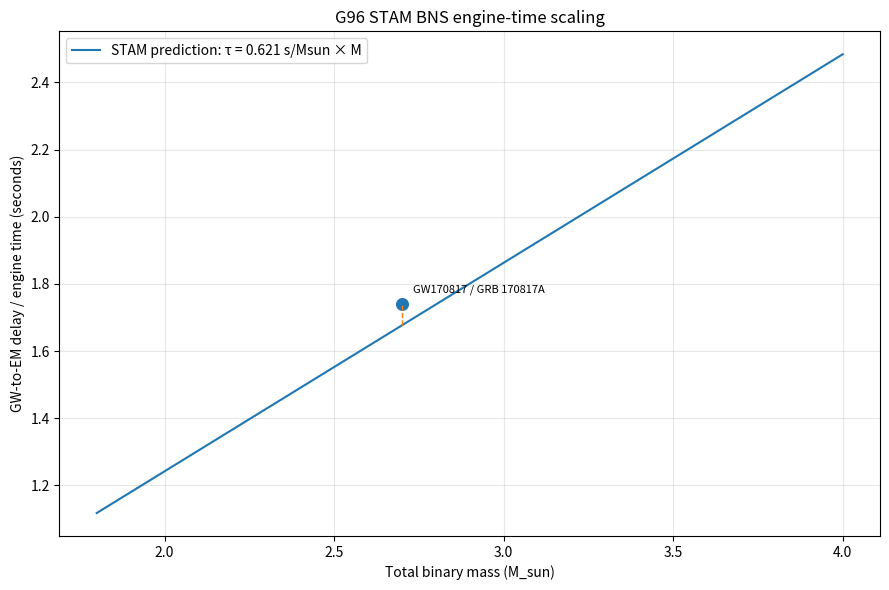

The matplotlib source for this figure:
#!/usr/bin/env python3
"""
G96_BNS_engine_time_scaling.py

STAM / Model-A BNS engine-time scaling test.

Purpose
=======
This script tests the STAM substance-velocity-cap / high-A engine-time
prediction against binary-neutron-star events with electromagnetic counterparts.

Interpretation
==============
The observed GW-to-EM delay is NOT treated as a long-distance propagation-speed
difference between gravitational waves and light.

STAM reading:
    GW and light propagate essentially together after release.
    The observed delay is local engine time near the merger, caused by
    high-A substance dynamics near the critical doughnut / shell threshold.

Locked model inputs
===================
A_0 = 1 / (12 pi)

Threshold equation:
    A_0 = x(1 - x) / (1 + x)

where:
    x = R_s / (2 r_threshold)

Then:
    r_threshold / R_s = 1 / (2x)

Engine time:
    tau_engine = (5/8) * (r_threshold/R_s)^4 * (R_s/c)

Since R_s/c = 2GM/c^3, the prediction is linear in total mass:
    tau_engine = slope * (M_total / M_sun)

Outputs
=======
- Prints the derived constants and event comparison table.
- Writes:
    results/G96_BNS_engine_time_scaling_summary.md
    results/G96_BNS_engine_time_scaling_events.csv
    plots/G96_BNS_engine_time_scaling.png

Usage
=====
Run default built-in GW170817 test:

    python G96_BNS_engine_time_scaling.py

Optionally supply a CSV:

    python G96_BNS_engine_time_scaling.py --events path/to/events.csv

CSV columns:
    event,total_mass_msun,observed_delay_s,delay_uncertainty_s,notes

Only event,total_mass_msun,observed_delay_s are required.
"""

from __future__ import annotations

import argparse
import csv
import math
from pathlib import Path
from typing import List, Dict, Any

import numpy as np
import matplotlib.pyplot as plt


# ---------------------------------------------------------------------
# Constants
# ---------------------------------------------------------------------

G = 6.67430e-11                  # m^3 kg^-1 s^-2
c = 299_792_458.0                # m/s
M_sun = 1.98847e30               # kg

A0 = 1.0 / (12.0 * math.pi)


def solve_threshold_x(A0_value: float = A0):
    """Solve A0 = x(1-x)/(1+x), return physical root(s)."""
    # A0(1+x) = x - x^2
    # x^2 + (A0 - 1)x + A0 = 0
    a = 1.0
    b = A0_value - 1.0
    ccoef = A0_value
    disc = b*b - 4*a*ccoef
    if disc < 0:
        raise ValueError("No real threshold roots.")
    roots = [(-b - math.sqrt(disc)) / (2*a),
             (-b + math.sqrt(disc)) / (2*a)]
    return roots


def choose_outer_threshold_root(roots):
    """Pick the smaller x root, corresponding to larger r/Rs."""
    roots_pos = [r for r in roots if r > 0]
    if not roots_pos:
        raise ValueError("No positive root.")
    return min(roots_pos)


def engine_slope_seconds_per_msun(A0_value: float = A0):
    roots = solve_threshold_x(A0_value)
    x = choose_outer_threshold_root(roots)
    r_over_Rs = 1.0 / (2.0 * x)
    Rs_over_c_per_msun = 2.0 * G * M_sun / c**3
    slope = (5.0 / 8.0) * (r_over_Rs ** 4) * Rs_over_c_per_msun
    return slope, x, r_over_Rs, roots


def predict_delay(total_mass_msun: float, slope: float) -> float:
    return slope * total_mass_msun


DEFAULT_EVENTS = [
    {
        "event": "GW170817 / GRB 170817A",
        "total_mass_msun": 2.70,
        "observed_delay_s": 1.74,
        "delay_uncertainty_s": "",
        "notes": "Canonical BNS + gamma-ray counterpart; observed delay often quoted as ~1.74 s. Total mass rounded to 2.70 Msun for STAM locked test.",
    }
]


def load_events(path: Path | None):
    if path is None:
        return DEFAULT_EVENTS

    rows = []
    with path.open("r", newline="", encoding="utf-8") as f:
        reader = csv.DictReader(f)
        required = {"event", "total_mass_msun", "observed_delay_s"}
        missing = required - set(reader.fieldnames or [])
        if missing:
            raise ValueError(f"CSV missing required columns: {sorted(missing)}")
        for row in reader:
            rows.append(row)
    return rows


def normalize_event(row: Dict[str, Any]):
    return {
        "event": str(row.get("event", "")).strip(),
        "total_mass_msun": float(row.get("total_mass_msun")),
        "observed_delay_s": float(row.get("observed_delay_s")),
        "delay_uncertainty_s": row.get("delay_uncertainty_s", ""),
        "notes": str(row.get("notes", "")).strip(),
    }


def main():
    parser = argparse.ArgumentParser(description="G96 BNS engine-time scaling test")
    parser.add_argument("--events", type=str, default=None,
                        help="Optional CSV of BNS+EM events.")
    parser.add_argument("--outdir", type=str, default=".",
                        help="Output root directory. Defaults to current directory.")
    args = parser.parse_args()

    root = Path(args.outdir).resolve()
    results_dir = root / "results"
    plots_dir = root / "plots"
    results_dir.mkdir(parents=True, exist_ok=True)
    plots_dir.mkdir(parents=True, exist_ok=True)

    slope, x, r_over_Rs, roots = engine_slope_seconds_per_msun(A0)

    print("=" * 88)
    print("G96: STAM BNS engine-time scaling test")
    print("=" * 88)
    print()
    print("Interpretation:")
    print("  GW and light propagate essentially together after release.")
    print("  Delay is local engine time near the merger, not cosmic travel-speed slippage.")
    print()
    print(f"A0 = 1/(12π) = {A0:.12f}")
    print("Threshold equation: A0 = x(1-x)/(1+x)")
    print(f"Roots x = {roots[0]:.12f}, {roots[1]:.12f}")
    print(f"Chosen outer-threshold root x = {x:.12f}")
    print(f"r_threshold/Rs = {r_over_Rs:.6f}")
    print(f"Engine-time slope = {slope:.6f} s / M_sun")
    print()

    raw_events = load_events(Path(args.events) if args.events else None)
    events = [normalize_event(r) for r in raw_events]

    rows = []
    for ev in events:
        pred = predict_delay(ev["total_mass_msun"], slope)
        resid = ev["observed_delay_s"] - pred
        pct_err = 100.0 * abs(resid) / ev["observed_delay_s"] if ev["observed_delay_s"] != 0 else float("nan")
        rows.append({
            **ev,
            "predicted_delay_s": pred,
            "residual_obs_minus_pred_s": resid,
            "absolute_percent_error": pct_err,
        })

    print(f"{'Event':<28}{'Mtot(Msun)':>12}{'Obs(s)':>12}{'Pred(s)':>12}{'Obs-Pred':>12}{'Abs % err':>12}")
    print("-" * 88)
    for r in rows:
        print(f"{r['event']:<28}{r['total_mass_msun']:>12.4f}{r['observed_delay_s']:>12.4f}"
              f"{r['predicted_delay_s']:>12.4f}{r['residual_obs_minus_pred_s']:>12.4f}"
              f"{r['absolute_percent_error']:>12.3f}")
    print()

    # CSV output
    csv_path = results_dir / "G96_BNS_engine_time_scaling_events.csv"
    with csv_path.open("w", newline="", encoding="utf-8") as f:
        fieldnames = [
            "event", "total_mass_msun", "observed_delay_s", "predicted_delay_s",
            "residual_obs_minus_pred_s", "absolute_percent_error",
            "delay_uncertainty_s", "notes"
        ]
        writer = csv.DictWriter(f, fieldnames=fieldnames)
        writer.writeheader()
        for r in rows:
            writer.writerow({k: r.get(k, "") for k in fieldnames})

    # Plot
    masses = np.linspace(1.8, 4.0, 300)
    delays = slope * masses

    plt.figure(figsize=(9, 6))
    plt.plot(masses, delays, label=f"STAM prediction: τ = {slope:.3f} s/Msun × M")
    for r in rows:
        plt.scatter([r["total_mass_msun"]], [r["observed_delay_s"]], s=70)
        plt.annotate(r["event"], (r["total_mass_msun"], r["observed_delay_s"]),
                     xytext=(8, 8), textcoords="offset points", fontsize=8)
        # vertical residual
        plt.plot([r["total_mass_msun"], r["total_mass_msun"]],
                 [r["predicted_delay_s"], r["observed_delay_s"]],
                 linestyle="--", linewidth=1)
    plt.xlabel("Total binary mass (M_sun)")
    plt.ylabel("GW-to-EM delay / engine time (seconds)")
    plt.title("G96 STAM BNS engine-time scaling")
    plt.grid(alpha=0.3)
    plt.legend()
    plot_path = plots_dir / "G96_BNS_engine_time_scaling.png"
    plt.tight_layout()
    plt.savefig(plot_path, dpi=200)
    plt.close()

    # Markdown summary
    md_path = results_dir / "G96_BNS_engine_time_scaling_summary.md"
    md = []
    md.append("# G96 — BNS engine-time scaling test\n")
    md.append("## Interpretation\n")
    md.append("The observed GW-to-EM delay is treated as **local engine time near the merger**, not as a long-distance propagation-speed difference. GW and light propagate essentially together after release.\n")
    md.append("## Locked derivation\n")
    md.append("```text\n")
    md.append("A0 = 1/(12π)\n")
    md.append("A0 = x(1-x)/(1+x), where x = Rs/(2r_threshold)\n")
    md.append("r_threshold/Rs = 1/(2x)\n")
    md.append("tau_engine = (5/8)(r_threshold/Rs)^4 (Rs/c)\n")
    md.append("tau_engine = slope × (M_total/M_sun)\n")
    md.append("```\n")
    md.append(f"- A0 = `{A0:.12f}`\n")
    md.append(f"- x roots = `{roots[0]:.12f}`, `{roots[1]:.12f}`\n")
    md.append(f"- chosen root = `{x:.12f}`\n")
    md.append(f"- r_threshold/Rs = `{r_over_Rs:.6f}`\n")
    md.append(f"- slope = `{slope:.6f}` s/M_sun\n")
    md.append("## Event comparison\n")
    md.append("| Event | M_total (M_sun) | Observed delay (s) | STAM predicted (s) | Obs - Pred (s) | Abs % error |\n")
    md.append("|---|---:|---:|---:|---:|---:|\n")
    for r in rows:
        md.append(f"| {r['event']} | {r['total_mass_msun']:.4f} | {r['observed_delay_s']:.4f} | "
                  f"{r['predicted_delay_s']:.4f} | {r['residual_obs_minus_pred_s']:.4f} | "
                  f"{r['absolute_percent_error']:.3f}% |\n")
    md.append("\n## Falsification handle\n")
    md.append("Future BNS + EM counterpart events should fall approximately on the linear mass-scaling relation if the STAM doughnut / substance-engine-time mechanism is correct. If events with reliable EM launch-time interpretation do not follow this scaling, this mechanism is wrong or incomplete.\n")
    md.append("## Files\n")
    md.append(f"- CSV: `{csv_path}`\n")
    md.append(f"- Plot: `{plot_path}`\n")
    md_path.write_text("".join(md), encoding="utf-8")

    print(f"CSV written: {csv_path}")
    print(f"Summary written: {md_path}")
    print(f"Plot written: {plot_path}")


if __name__ == "__main__":
    main()
